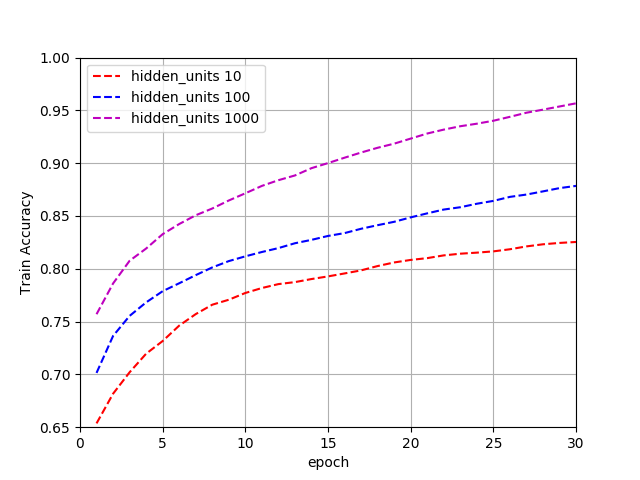

The data file committed next to this chart (first rows):
6.535999999999999588e-01, 6.816999999999999726e-01, 7.019999999999999574e-01, 7.196000000000000174e-01, 7.316000000000000281e-01, 7.461999999999999744e-01, 7.570999999999999952e-01, 7.660000000000000142e-01, 7.706999999999999407e-01, 7.771000000000000130e-01, 7.818000000000000504e-01, 7.854999999999999760e-01, 7.873999999999999888e-01, 7.903000000000000025e-01, 7.927999999999999492e-01, 7.955999999999999739e-01, 7.984999999999999876e-01, 8.025999999999999801e-01, 8.060000000000000497e-01, 8.084000000000000075e-01, 8.101000000000000423e-01, 8.126999999999999780e-01, 8.143000000000000238e-01, 8.153000000000000247e-01
7.014000000000000234e-01, 7.363999999999999435e-01, 7.553999999999999604e-01, 7.681999999999999940e-01, 7.787999999999999368e-01, 7.862999999999999989e-01, 7.940000000000000391e-01, 8.013000000000000123e-01, 8.073000000000000176e-01, 8.117999999999999661e-01, 8.158999999999999586e-01, 8.195999999999999952e-01, 8.242000000000000437e-01, 8.274000000000000243e-01, 8.310999999999999499e-01, 8.337999999999999856e-01, 8.378999999999999782e-01, 8.412999999999999368e-01, 8.445000000000000284e-01, 8.487000000000000099e-01, 8.525000000000000355e-01, 8.560999999999999721e-01, 8.583000000000000629e-01, 8.616000000000000325e-01
7.570000000000000062e-01, 7.861000000000000210e-01, 8.075999999999999845e-01, 8.192000000000000393e-01, 8.327999999999999847e-01, 8.424000000000000377e-01, 8.507000000000000117e-01, 8.570999999999999730e-01, 8.647000000000000242e-01, 8.714999999999999414e-01, 8.785000000000000586e-01, 8.839000000000000190e-01, 8.883999999999999675e-01, 8.952999999999999847e-01, 9.001000000000000112e-01, 9.052000000000000046e-01, 9.101000000000000201e-01, 9.145999999999999686e-01, 9.184999999999999831e-01, 9.233000000000000096e-01, 9.281000000000000361e-01, 9.317999999999999616e-01, 9.350000000000000533e-01, 9.374000000000000110e-01
